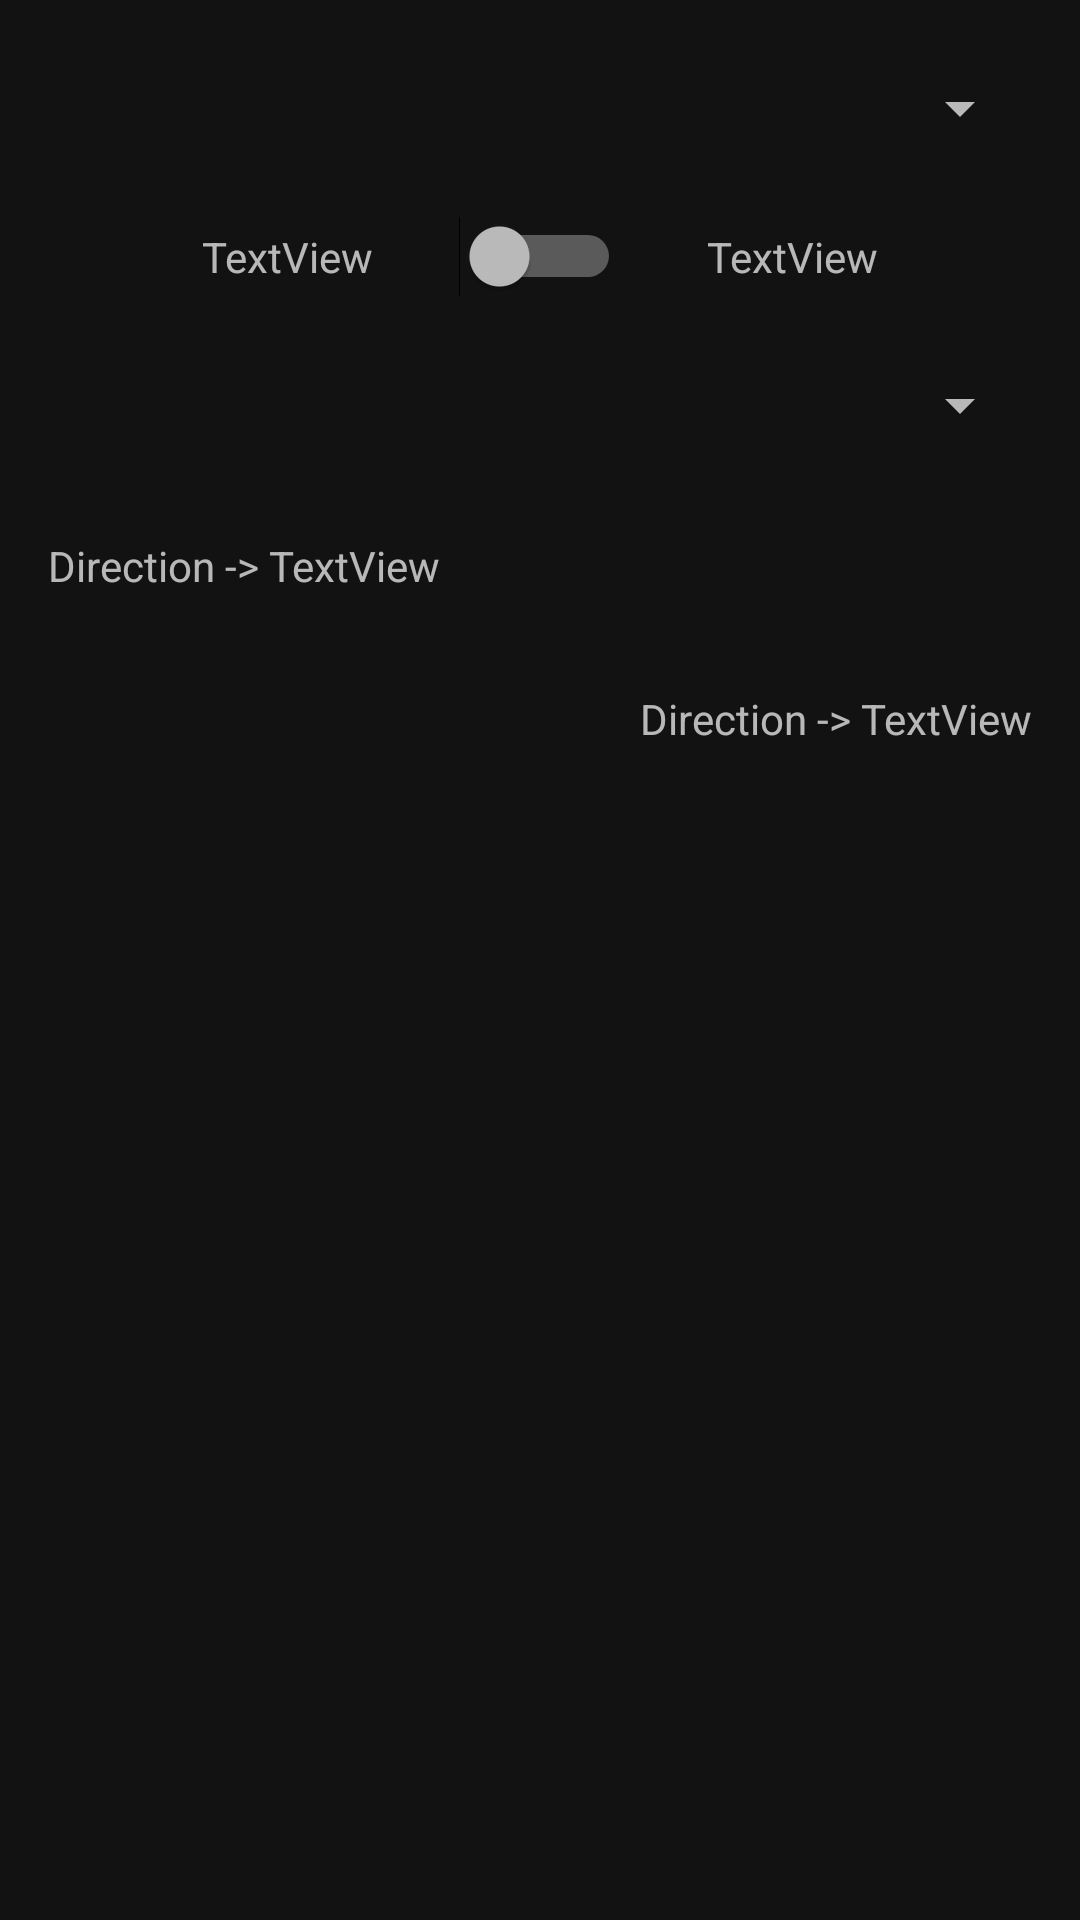

Here is an Android app screen rendered from its layout file. Give the layout XML and the strings, colors and styles it references.
<!-- AndroidManifest.xml: application theme AppTheme -->
<!-- res/layout/activity_main.xml -->
<?xml version="1.0" encoding="utf-8"?>
<android.support.constraint.ConstraintLayout xmlns:android="http://schemas.android.com/apk/res/android"
    xmlns:app="http://schemas.android.com/apk/res-auto"
    xmlns:tools="http://schemas.android.com/tools"
    android:layout_width="match_parent"
    android:layout_height="match_parent"
    android:background="@drawable/main_background"
    tools:context=".MainActivity">

    <Spinner
        android:id="@+id/spin_route"
        style="@style/Widget.AppCompat.DropDownItem.Spinner"
        android:layout_width="0dp"
        android:layout_height="40dp"
        android:layout_marginStart="16dp"
        android:layout_marginTop="16dp"
        android:layout_marginEnd="16dp"
        android:elevation="2dp"
        app:layout_constraintEnd_toEndOf="parent"
        app:layout_constraintStart_toStartOf="parent"
        app:layout_constraintTop_toTopOf="parent" />

    <Spinner
        android:id="@+id/spin_stop"
        android:layout_width="match_parent"
        android:layout_height="40dp"
        android:layout_marginStart="16dp"
        android:layout_marginTop="16dp"
        android:layout_marginEnd="16dp"
        app:layout_constraintEnd_toEndOf="parent"
        app:layout_constraintStart_toStartOf="parent"
        app:layout_constraintTop_toBottomOf="@+id/switchDirection" />

    <Button
        android:id="@+id/refreshbtn"
        android:layout_width="wrap_content"
        android:layout_height="wrap_content"
        android:layout_marginStart="8dp"
        android:layout_marginEnd="8dp"
        android:layout_marginBottom="8dp"
        android:text="Button"
        android:visibility="gone"
        app:layout_constraintBottom_toBottomOf="parent"
        app:layout_constraintEnd_toEndOf="parent"
        app:layout_constraintStart_toStartOf="parent" />

    <android.support.v7.widget.RecyclerView
        android:id="@+id/recyclerView2"
        android:layout_width="wrap_content"
        android:layout_height="wrap_content"
        android:layout_marginTop="8dp"
        app:layout_constraintEnd_toEndOf="parent"
        app:layout_constraintHorizontal_bias="0.5"
        app:layout_constraintStart_toStartOf="parent"
        app:layout_constraintTop_toBottomOf="@+id/textView2" />

    <TextView
        android:id="@+id/textView"
        android:layout_width="wrap_content"
        android:layout_height="wrap_content"
        android:layout_marginStart="16dp"
        android:layout_marginTop="24dp"
        android:text="Direction -> "
        app:layout_constraintStart_toStartOf="parent"
        app:layout_constraintTop_toBottomOf="@+id/spin_stop" />

    <TextView
        android:id="@+id/textView2"
        android:layout_width="wrap_content"
        android:layout_height="wrap_content"
        android:layout_marginTop="24dp"
        android:text="Direction -> "
        app:layout_constraintEnd_toStartOf="@+id/direction4"
        app:layout_constraintTop_toBottomOf="@+id/recyclerView1" />

    <android.support.v7.widget.RecyclerView
        android:id="@+id/recyclerView1"
        android:layout_width="wrap_content"
        android:layout_height="wrap_content"
        android:layout_marginTop="8dp"
        app:layout_constraintEnd_toEndOf="parent"
        app:layout_constraintStart_toStartOf="parent"
        app:layout_constraintTop_toBottomOf="@+id/textView" />

    <Switch
        android:id="@+id/switchDirection"
        style="@null"
        android:layout_width="wrap_content"
        android:layout_height="wrap_content"
        android:layout_marginTop="16dp"
        app:layout_constraintEnd_toEndOf="parent"
        app:layout_constraintStart_toStartOf="parent"
        app:layout_constraintTop_toBottomOf="@+id/spin_route" />

    <TextView
        android:id="@+id/direction1"
        android:layout_width="wrap_content"
        android:layout_height="wrap_content"
        android:text="TextView"
        app:layout_constraintBottom_toBottomOf="@+id/switchDirection"
        app:layout_constraintEnd_toStartOf="@+id/switchDirection"
        app:layout_constraintHorizontal_bias="0.7"
        app:layout_constraintStart_toStartOf="parent"
        app:layout_constraintTop_toTopOf="@+id/switchDirection" />

    <TextView
        android:id="@+id/direction2"
        android:layout_width="wrap_content"
        android:layout_height="wrap_content"
        android:text="TextView"
        app:layout_constraintBottom_toBottomOf="@+id/switchDirection"
        app:layout_constraintEnd_toEndOf="parent"
        app:layout_constraintHorizontal_bias="0.3"
        app:layout_constraintStart_toEndOf="@+id/switchDirection"
        app:layout_constraintTop_toTopOf="@+id/switchDirection" />

    <TextView
        android:id="@+id/direction3"
        android:layout_width="wrap_content"
        android:layout_height="wrap_content"
        android:text="TextView"
        app:layout_constraintBottom_toBottomOf="@+id/textView"
        app:layout_constraintStart_toEndOf="@+id/textView"
        app:layout_constraintTop_toTopOf="@+id/textView" />

    <TextView
        android:id="@+id/direction4"
        android:layout_width="wrap_content"
        android:layout_height="wrap_content"
        android:layout_marginEnd="16dp"
        android:text="TextView"
        app:layout_constraintBottom_toBottomOf="@+id/textView2"
        app:layout_constraintEnd_toEndOf="parent"
        app:layout_constraintTop_toTopOf="@+id/textView2" />

    <android.support.constraint.Group
        android:id="@+id/group1"
        android:layout_width="wrap_content"
        android:layout_height="wrap_content"
        app:constraint_referenced_ids="textView,direction3,recyclerView1" />

    <android.support.constraint.Group
        android:id="@+id/group2"
        android:layout_width="wrap_content"
        android:layout_height="wrap_content"
        app:constraint_referenced_ids="textView2,direction4,recyclerView2" />

</android.support.constraint.ConstraintLayout>
<!-- resources referenced by this layout -->
<resources>
  <!-- drawable main_background (drawable) -->
  <?xml version="1.0" encoding="utf-8"?>
  <animation-list xmlns:android="http://schemas.android.com/apk/res/android">
      <item
          android:drawable="@drawable/gradient_0"
          android:duration="3000" />
  
      <item
          android:drawable="@drawable/gradient_45"
          android:duration="3000" />
  
      <item
          android:drawable="@drawable/gradient_90"
          android:duration="3000" />
  
      <item
          android:drawable="@drawable/gradient_135"
          android:duration="3000" />
  
      <item
          android:drawable="@drawable/gradient_180"
          android:duration="3000" />
  
      <item
          android:drawable="@drawable/gradient_225"
          android:duration="3000" />
  
      <item
          android:drawable="@drawable/gradient_270"
          android:duration="3000" />
  
      <item
          android:drawable="@drawable/gradient_315"
          android:duration="3000" />
  </animation-list>
  <style name="AppTheme" parent="Theme.MaterialComponents.NoActionBar">
          
          <item name="colorPrimary">@color/colorPrimary</item>
          <item name="colorPrimaryDark">@color/colorPrimaryDark</item>
          <item name="colorAccent">@color/colorAccent</item>
          <item name="windowActionBar">false</item>
          <item name="windowNoTitle">true</item>
          <item name="elevationOverlaysEnabled">true</item>
      </style>
  <!-- drawable gradient_0 (drawable) -->
  <?xml version="1.0" encoding="utf-8"?>
  <shape xmlns:android="http://schemas.android.com/apk/res/android"
      android:shape="rectangle">
  
      <gradient
          android:angle="0"
          android:endColor="#e27873"
          android:startColor="#8193cc" />
  
  </shape>
  <!-- drawable gradient_45 (drawable) -->
  <?xml version="1.0" encoding="utf-8"?>
  <shape xmlns:android="http://schemas.android.com/apk/res/android"
      android:shape="rectangle">
  
      <gradient
          android:angle="45"
          android:endColor="#e27873"
          android:startColor="#8193cc" />
  
  </shape>
  <!-- drawable gradient_90 (drawable) -->
  <?xml version="1.0" encoding="utf-8"?>
  <shape xmlns:android="http://schemas.android.com/apk/res/android"
      android:shape="rectangle">
  
      <gradient
          android:angle="90"
          android:endColor="#e27873"
          android:startColor="#8193cc" />
  
  </shape>
  <!-- drawable gradient_135 (drawable) -->
  <?xml version="1.0" encoding="utf-8"?>
  <shape xmlns:android="http://schemas.android.com/apk/res/android"
      android:shape="rectangle">
  
      <gradient
          android:angle="135"
          android:endColor="#e27873"
          android:startColor="#8193cc" />
  
  </shape>
  <!-- drawable gradient_180 (drawable) -->
  <?xml version="1.0" encoding="utf-8"?>
  <shape xmlns:android="http://schemas.android.com/apk/res/android"
      android:shape="rectangle">
  
      <gradient
          android:angle="180"
          android:endColor="#e27873"
          android:startColor="#8193cc" />
  
  </shape>
  <!-- drawable gradient_225 (drawable) -->
  <?xml version="1.0" encoding="utf-8"?>
  <shape xmlns:android="http://schemas.android.com/apk/res/android"
      android:shape="rectangle">
  
      <gradient
          android:angle="225"
          android:endColor="#e27873"
          android:startColor="#8193cc" />
  
  </shape>
  <!-- drawable gradient_315 (drawable) -->
  <?xml version="1.0" encoding="utf-8"?>
  <shape xmlns:android="http://schemas.android.com/apk/res/android"
      android:shape="rectangle">
  
      <gradient
          android:angle="315"
          android:endColor="#e27873"
          android:startColor="#8193cc" />
  
  </shape>
  <color name="colorPrimary">#3F51B5</color>
  <color name="colorPrimaryDark">#303F9F</color>
  <color name="colorAccent">#FF4081</color>
</resources>
